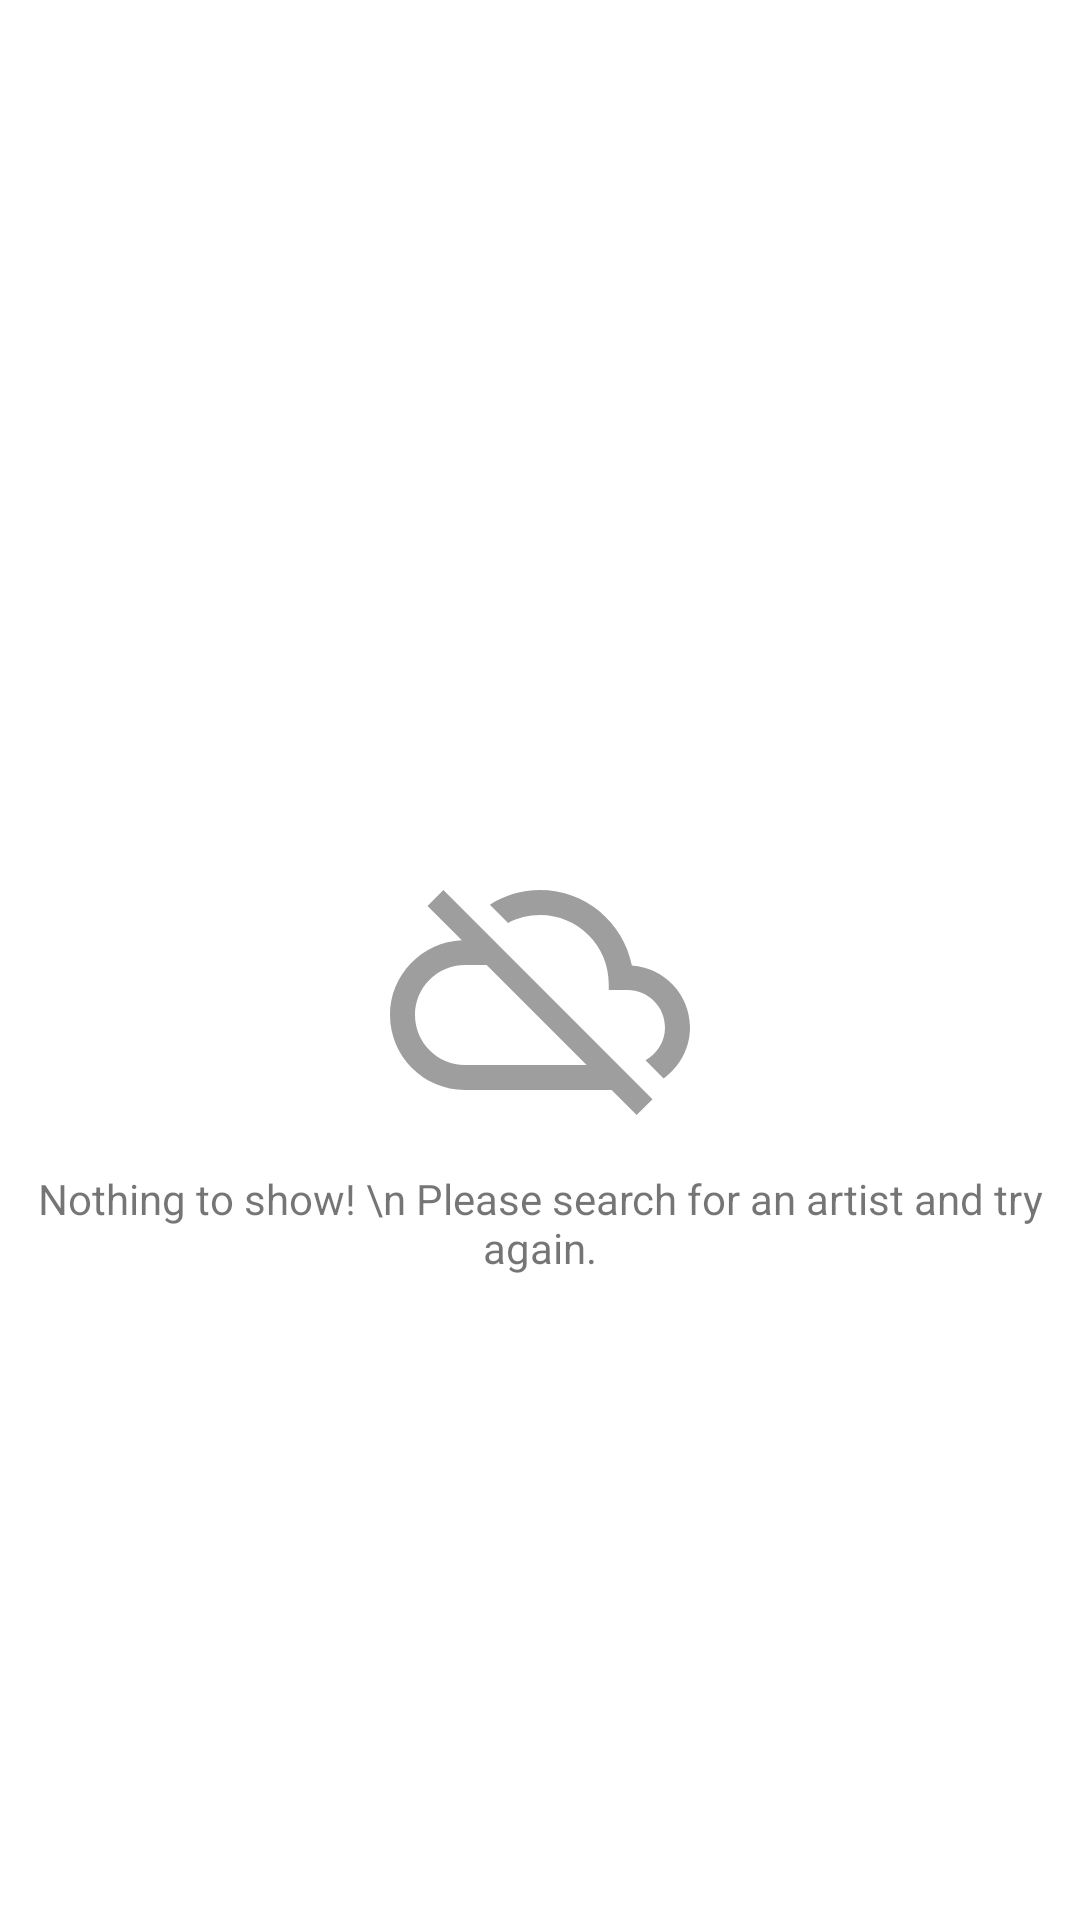

Android layout source for this screen:
<!-- AndroidManifest.xml: application theme Theme.AppsFactory -->
<!-- res/layout/empty_data_view.xml -->
<?xml version="1.0" encoding="utf-8"?>
<layout xmlns:android="http://schemas.android.com/apk/res/android"
    xmlns:app="http://schemas.android.com/apk/res-auto">

    <androidx.constraintlayout.widget.ConstraintLayout
        android:id="@+id/emptyViewLayout"
        android:layout_width="match_parent"
        android:layout_height="match_parent">

        <ImageView
            android:id="@+id/imageView2"
            android:layout_width="100dp"
            android:layout_height="100dp"
            android:layout_marginTop="20dp"
            android:src="@drawable/ic_baseline_cloud_off_48"
            app:layout_constraintBottom_toBottomOf="parent"
            app:layout_constraintEnd_toEndOf="parent"
            app:layout_constraintHorizontal_bias="0.5"
            app:layout_constraintStart_toStartOf="parent"
            app:layout_constraintTop_toTopOf="parent" />

        <TextView
            android:id="@+id/textView"
            android:layout_width="wrap_content"
            android:layout_height="wrap_content"
            android:layout_marginStart="20dp"
            android:layout_marginTop="10dp"
            android:layout_marginEnd="20dp"
            android:gravity="center"
            android:lines="2"
            android:minLines="2"
            android:text="Nothing to show! \n Please search for an artist and try again."
            app:layout_constraintEnd_toEndOf="parent"
            app:layout_constraintHorizontal_bias="0.5"
            app:layout_constraintStart_toStartOf="parent"
            app:layout_constraintTop_toBottomOf="@+id/imageView2" />

    </androidx.constraintlayout.widget.ConstraintLayout>
</layout>
<!-- resources referenced by this layout -->
<resources>
  <!-- drawable ic_baseline_cloud_off_48 (drawable) -->
  <vector xmlns:android="http://schemas.android.com/apk/res/android"
      android:width="24dp"
      android:height="24dp"
      android:tint="#9E9E9E"
      android:viewportWidth="24"
      android:viewportHeight="24">
      <path
          android:fillColor="@android:color/white"
          android:pathData="M19.35,10.04C18.67,6.59 15.64,4 12,4c-1.48,0 -2.85,0.43 -4.01,1.17l1.46,1.46C10.21,6.23 11.08,6 12,6c3.04,0 5.5,2.46 5.5,5.5v0.5H19c1.66,0 3,1.34 3,3 0,1.13 -0.64,2.11 -1.56,2.62l1.45,1.45C23.16,18.16 24,16.68 24,15c0,-2.64 -2.05,-4.78 -4.65,-4.96zM3,5.27l2.75,2.74C2.56,8.15 0,10.77 0,14c0,3.31 2.69,6 6,6h11.73l2,2L21,20.73 4.27,4 3,5.27zM7.73,10l8,8H6c-2.21,0 -4,-1.79 -4,-4s1.79,-4 4,-4h1.73z" />
  </vector>
  <style name="Theme.AppsFactory" parent="Theme.MaterialComponents.DayNight.NoActionBar">
          
          <item name="colorPrimary">@color/purple_500</item>
          <item name="colorPrimaryVariant">@color/purple_700</item>
          <item name="colorOnPrimary">@color/white</item>
          
          <item name="colorSecondary">@color/teal_200</item>
          <item name="colorSecondaryVariant">@color/teal_700</item>
          <item name="colorOnSecondary">@color/black</item>
          
          <item name="android:statusBarColor">?attr/colorPrimaryVariant</item>
          
      </style>
  <!-- not gathered from this repository: default colours our renderer supplied (Android Studio template values) -->
  <color name="purple_500">#FF6200EE</color>
  <color name="purple_700">#FF3700B3</color>
  <color name="teal_200">#FF03DAC5</color>
  <color name="teal_700">#FF018786</color>
  <color name="black">#FF000000</color>
  <color name="white">#FFFFFFFF</color>
</resources>
